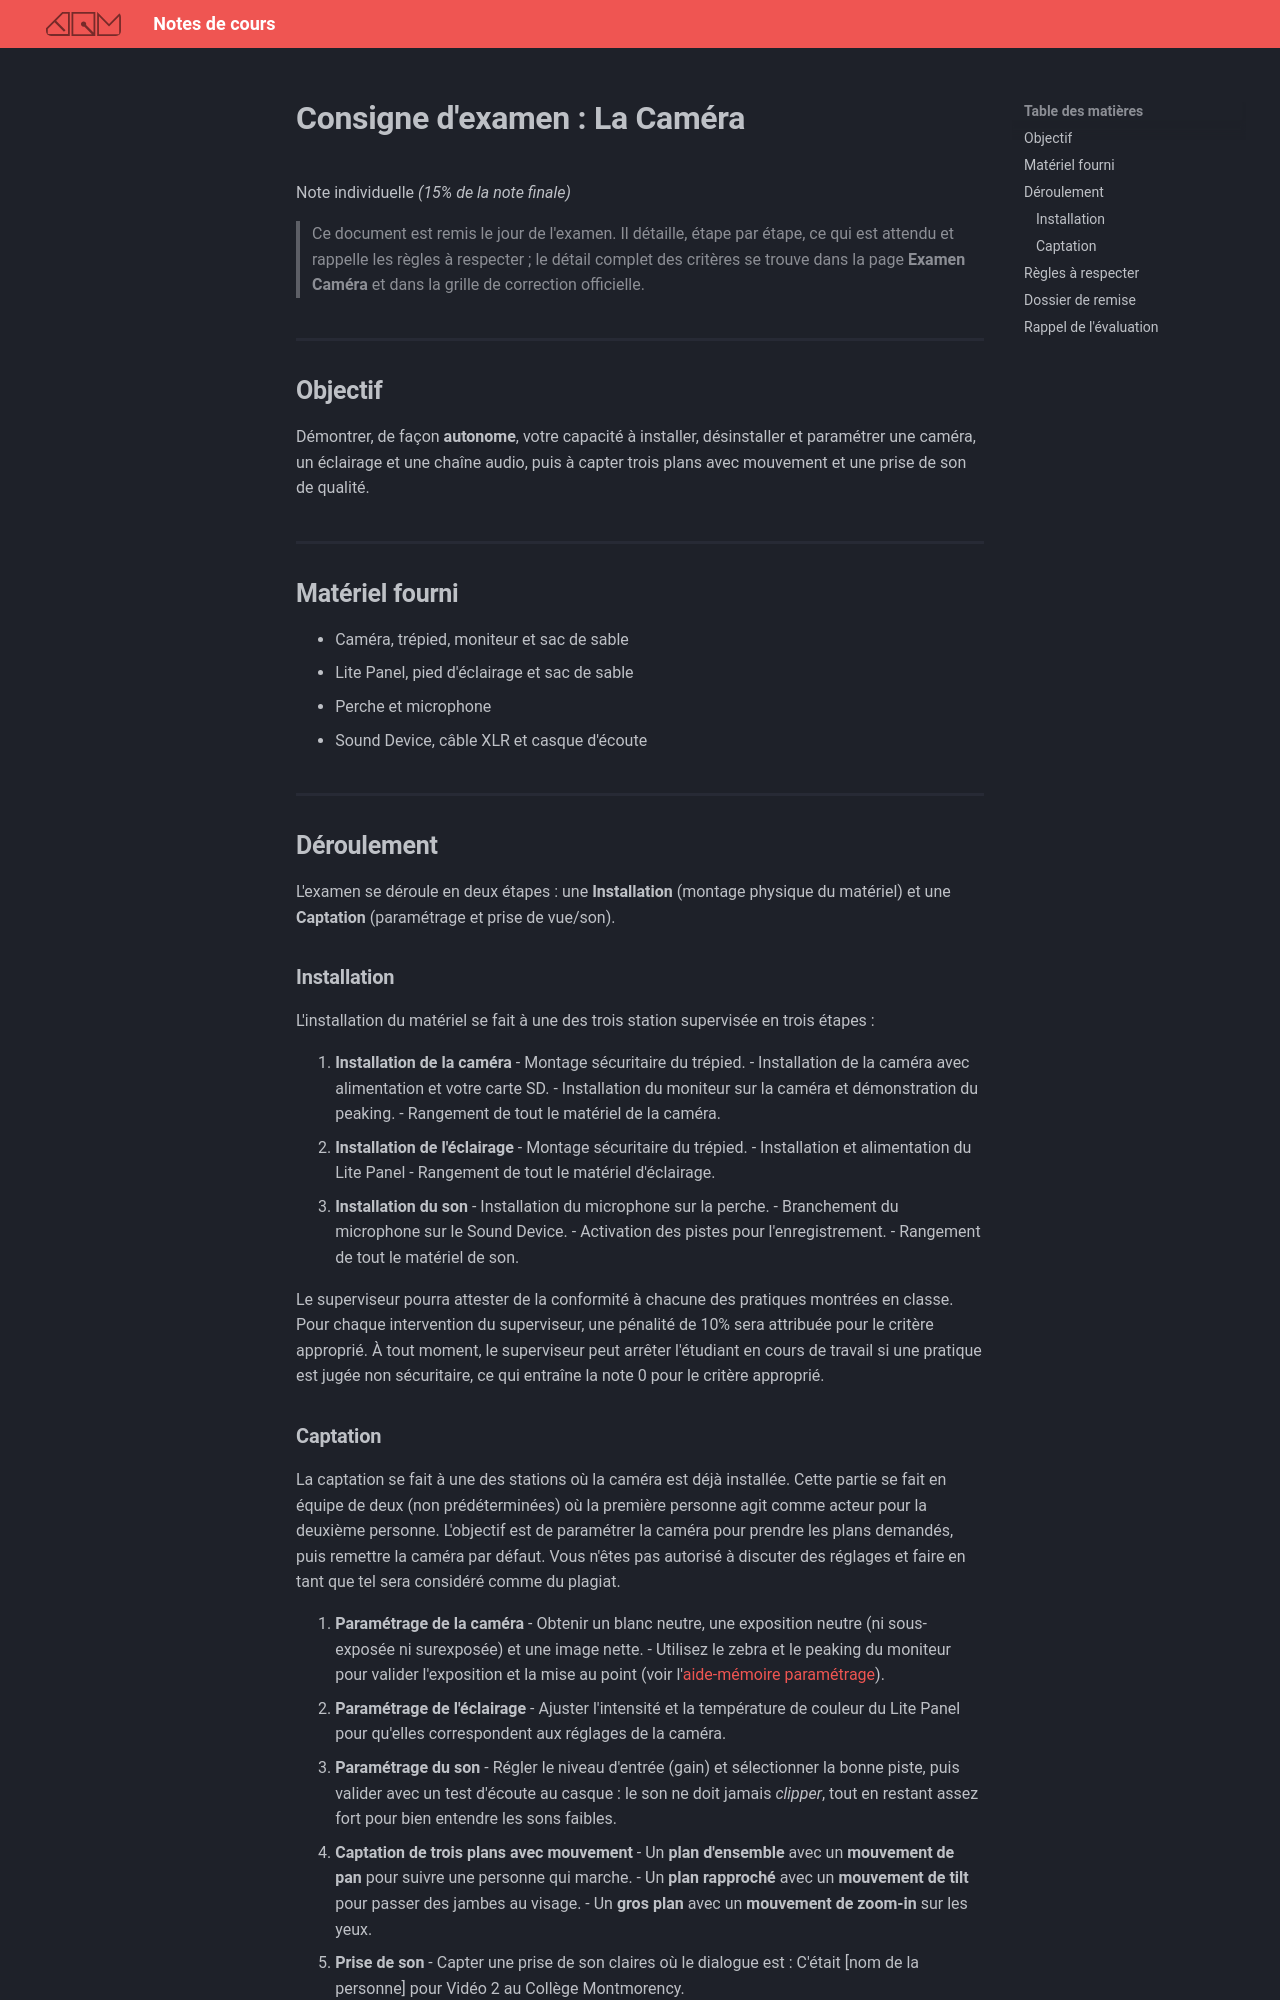

repository: GabChRichard/compendium · page: 582-312–video2/examen-camera-consigne.html · generator: mkdocs

# Consigne d'examen : La Caméra

Note individuelle *(15% de la note finale)*

> Ce document est remis le jour de l'examen. Il détaille, étape par étape, ce qui est attendu et rappelle les règles à respecter ; le détail complet des critères se trouve dans la page **Examen Caméra** et dans la grille de correction officielle.

## Objectif

Démontrer, de façon **autonome**, votre capacité à installer, désinstaller et paramétrer une caméra, un éclairage et une chaîne audio, puis à capter trois plans avec mouvement et une prise de son de qualité.

## Matériel fourni

- Caméra, trépied, moniteur et sac de sable
- Lite Panel, pied d'éclairage et sac de sable
- Perche et microphone
- Sound Device, câble XLR et casque d'écoute

## Déroulement

L'examen se déroule en deux étapes : une **Installation** (montage physique du matériel) et une **Captation** (paramétrage et prise de vue/son).

### Installation

L'installation du matériel se fait à une des trois station supervisée en trois étapes : 

1. **Installation de la caméra**
    - Montage sécuritaire du trépied. 
    - Installation de la caméra avec alimentation et votre carte SD.
    - Installation du moniteur sur la caméra et démonstration du peaking. 
    - Rangement de tout le matériel de la caméra. 
2. **Installation de l'éclairage**
    - Montage sécuritaire du trépied. 
    - Installation et alimentation du Lite Panel 
    - Rangement de tout le matériel d'éclairage. 
3. **Installation du son**
    - Installation du microphone sur la perche.
    - Branchement du microphone sur le Sound Device. 
    - Activation des pistes pour l'enregistrement. 
    - Rangement de tout le matériel de son. 

Le superviseur pourra attester de la conformité à chacune des pratiques montrées en classe. Pour chaque intervention du superviseur, une pénalité de 10% sera attribuée pour le critère approprié. À tout moment, le superviseur peut arrêter l'étudiant en cours de travail si une pratique est jugée non sécuritaire, ce qui entraîne la note 0 pour le critère approprié.
